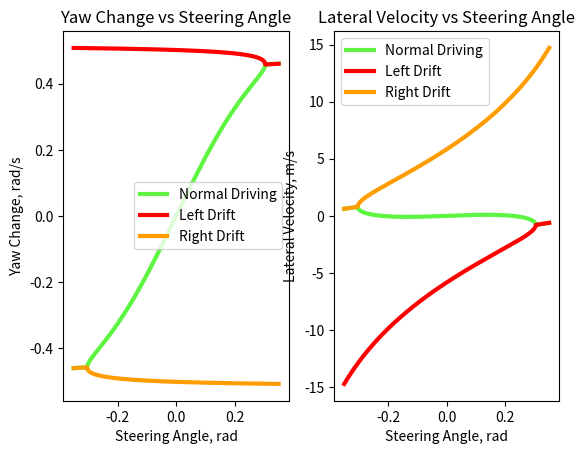

Reproduce this figure in Python.
from scipy.optimize import root
import numpy as np
import math
import matplotlib.pyplot as plt
import os

m = 1000
l_r = 1.2865
l_f = 1.2865

v_x = 14
delta = 0

B_r = 57.64
C_r = 0.03489
D_r = 131700
B_f = 5.115
C_f = 0.1379
D_f = 47940

delta_arr = np.arange(-0.35, 0.35, 0.0006)
delta_d_arr = np.arange(-0.35, 0.35, 0.0006)

def fun_F_ry(phi_dot) :
    return m * v_x * phi_dot
    
def fun_alpha_r(phi_dot) :
    F_ry = fun_F_ry(phi_dot)

    return np.tan(np.arcsin(F_ry/D_r)/C_r)/B_r

def fun_F_fy(phi_dot) :
    F_ry = fun_F_ry(phi_dot)

    return F_ry * l_r/(l_f * np.cos(delta))

def fun_alpha_f(phi_dot) :
    F_fy = fun_F_fy(phi_dot)

    return np.tan(np.arcsin(F_fy/D_f)/C_f)/B_f

def fun_primary(p) :
    v_y, phi_dot = p
    alpha_r = fun_alpha_r(phi_dot)
    alpha_f = fun_alpha_f(phi_dot)

    F = []
    F.append(alpha_r - np.arctan((phi_dot * l_r - v_y)/v_x))
    F.append(alpha_f + np.arctan((phi_dot * l_r + v_y)/v_x) - delta)
    return F

def func_val(p) :
    return root(fun_primary, p, method='lm', options={'diag': [27, 10]}).x

phi_dot_arr = np.zeros_like(delta_arr, dtype=float)
v_y_arr = np.zeros_like(delta_arr, dtype=float)
phi_dot_ld_arr = np.zeros_like(delta_arr, dtype=float)
v_y_ld_arr = np.zeros_like(delta_arr, dtype=float)
phi_dot_rd_arr = np.zeros_like(delta_arr, dtype=float)
v_y_rd_arr = np.zeros_like(delta_arr, dtype=float)

for i in range(len(delta_arr)) :
    load = ['/', '-', '\\', '|']
    print(load[i%4])
    delta = delta_arr[i]
    val = func_val([0, 0])
    v_y_arr[i] = val[0]
    phi_dot_arr[i] = val[1]
    delta = delta_arr[i]
    val = func_val([-12, 0.5])
    v_y_ld_arr[i] = val[0]
    phi_dot_ld_arr[i] = val[1]
    val = func_val([12, -0.5])
    v_y_rd_arr[i] = val[0]
    phi_dot_rd_arr[i] = val[1]
    os.system('cls')

delta_arr = np.delete(delta_arr, [128, 129, 130, 131, 132, 133, 134, 1033, 1034, 1035, 1036, 1037, 1038, 1039])
phi_dot_arr = np.delete(phi_dot_arr, [128, 129, 130, 131, 132, 133, 134, 1033, 1034, 1035, 1036, 1037, 1038, 1039])
v_y_arr = np.delete(v_y_arr, [128, 129, 130, 131, 132, 133, 134, 1033, 1034, 1035, 1036, 1037, 1038, 1039])

print('delta', delta_d_arr[500], 'phi', phi_dot_ld_arr[500], 'v_y', v_y_ld_arr[500])

plt.figure()

plt.subplot(1, 2, 1)
plt.title('Yaw Change vs Steering Angle')
plt.xlabel('Steering Angle, rad')
plt.ylabel('Yaw Change, rad/s')
plt.plot(delta_arr, phi_dot_arr, color="#5df542", linewidth=3)
plt.plot(delta_d_arr, phi_dot_ld_arr, color="#ff0000", linewidth=3)
plt.plot(delta_d_arr, phi_dot_rd_arr, color="#ff9d00", linewidth=3)
plt.legend(['Normal Driving', 'Left Drift', 'Right Drift'])

plt.subplot(1, 2, 2)
plt.title('Lateral Velocity vs Steering Angle')
plt.xlabel('Steering Angle, rad')
plt.ylabel('Lateral Velocity, m/s')
plt.plot(delta_arr, v_y_arr, color="#5df542", linewidth=3)
plt.plot(delta_d_arr, v_y_ld_arr, color="#ff0000", linewidth=3)
plt.plot(delta_d_arr, v_y_rd_arr, color="#ff9d00", linewidth=3)
plt.legend(['Normal Driving', 'Left Drift', 'Right Drift'])

plt.show()